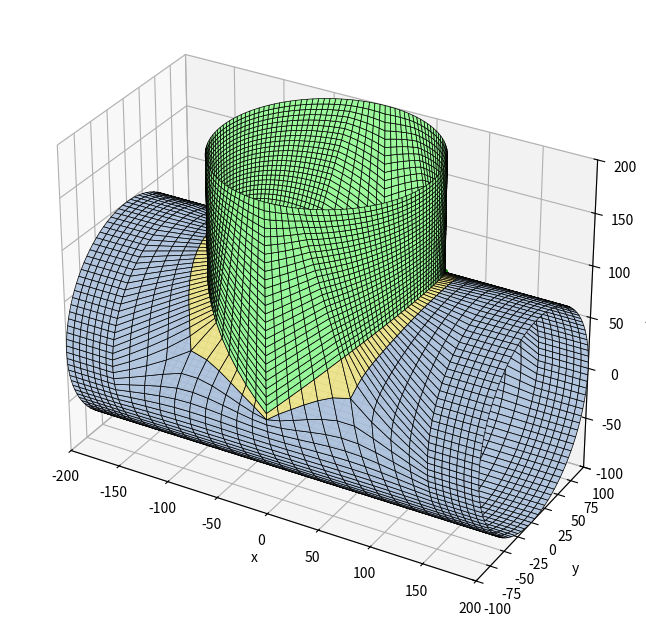

This chart was generated by the following Python code:
"""Malla preformada de una tee por BLOQUES (solo cuadriláteros).

Idea (ver croquis): las superficies se dividen en bloques estructurados.

  * Tubo directo: anillos con N_directo nodos equiespaciados en la circunferencia
    (las dos bocas quedan equidistanciadas). La posición de los anillos a lo largo
    del eje SE ACOMODA para que haya una "ventana" rectangular alrededor de la
    derivación: x = xa ... xb y dos generatrices a cada lado.
  * Ventana: se rellena con una corona de K capas (malla en O) entre el borde de la
    ventana y la curva de intersección.
  * Derivación: N_salida nodos equiespaciados en la circunferencia (boca equidistanciada).
    Sus generatrices arrancan EXACTAMENTE en los nodos de la curva, que son los mismos
    nodos de la corona del directo (coincidentes por construcción).

Pasos:  1. Parámetros  2. Curva de intersección  3. Tubo directo (grilla + ventana)
        4. Corona  5. Derivación  6. Control  7. Gráfico
"""

import numpy as np
import matplotlib.pyplot as plt
from mpl_toolkits.mplot3d.art3d import Poly3DCollection
from collections import Counter

# =============================================================================
# 1. PARÁMETROS
# =============================================================================
OD_1 = 200  # OD tubo directo
OD_2 = 200  # OD derivación (condición: OD_2 <= OD_1)
H_1 = 200  # de entrada a intersección
H_2 = 200  # de intersección a salida lateral
H_3 = 200  # de intersección a salida final
Alpha_2 = 90  # ángulo de la derivación [grados]

N_directo = 100  # divisiones de la boca del directo (se redondea a múltiplo de 4)
CAPAS = 1  # capas de elementos entre la ventana y la curva (corona)
SUAVIZADO = 60  # iteraciones de suavizado: la grilla se deforma para adaptarse a la curva
DIST_MIN = 1.0  # los nodos del borde de la ventana no se acercan a la curva a menos de DIST_MIN·tamaño
BANDA = 3  # anillos a cada lado de la ventana que pueden deformarse
TRANSICION = 3.0  # largo de la zona de transición de tamaños junto a la ventana (en tamaños de ventana)
ALARGAMIENTO_MAX = 3.0  # máx. relación entre el tamaño en x de la ventana y el del directo
N_X = None  # celdas de la ventana en x (None = las mínimas: N_directo/10, así hay pocos nodos agregados)
LIMITE_NODOS = 1.15  # la derivación no puede tener más de este factor de divisiones que el directo

R1, R2 = OD_1 / 2, OD_2 / 2
alfa = np.radians(Alpha_2)
eje_s = np.array([np.cos(alfa), 0.0, np.sin(alfa)])  # eje de la derivación
perp_s = np.array([-np.sin(alfa), 0.0, np.cos(alfa)])  # transversal (plano xz)

N_directo = max(8, 4 * int(round(N_directo / 4)))
dth = 2 * np.pi / N_directo
tam = R1 * dth  # tamaño de elemento del directo


# =============================================================================
# 2. CURVA DE INTERSECCIÓN  (φ = ángulo en la sección de la derivación)
# =============================================================================
def punto_curva(phi):
    """Punto de la curva para el ángulo φ de la derivación: y=R2 cosφ, v=R2 sinφ."""
    phi = np.asarray(phi, dtype=float)
    y = R2 * np.cos(phi)
    z = np.sqrt(R1**2 - y**2)
    x = (z * np.cos(alfa) - R2 * np.sin(phi)) / np.sin(alfa)
    return np.stack([x, y, z], axis=-1)


fi_denso = np.linspace(0, 2 * np.pi, 4000, endpoint=False)
p_denso = punto_curva(fi_denso)
x_min, x_max = p_denso[:, 0].min(), p_denso[:, 0].max()
th_min = np.arctan2(p_denso[:, 2], p_denso[:, 1]).min()
th_max = np.arctan2(p_denso[:, 2], p_denso[:, 1]).max()

# =============================================================================
# 3. TUBO DIRECTO: grilla de anillos con una ventana rectangular
# =============================================================================
# 3.0 N_directo mínimo para que la ventana respete LIMITE_NODOS (si hace falta se sube
#     de a 4 y se avisa)
def ventana(N):
    dth_, tam_ = 2 * np.pi / N, R1 * 2 * np.pi / N
    n_th_ = 2 * int(np.ceil((np.pi / 2 - th_min) / dth_ + CAPAS))
    ancho_ = x_max - x_min + 2 * CAPAS * tam_
    n_x_nat = int(np.ceil(ancho_ / tam_))
    n_x_ = min(n_x_nat, int(LIMITE_NODOS * N / 2) - n_th_, max(4, 2 * int(np.ceil(N / 20))))
    n_x_ = max(n_x_, int(np.ceil(ancho_ / (ALARGAMIENTO_MAX * tam_))))  # celdas no demasiado alargadas
    n_x_ += n_x_ % 2
    return n_th_, max(4, n_x_)


N_pedido = N_directo
while ventana(N_directo)[0] > N_directo - 2:
    N_directo += 4
if N_directo != N_pedido:
    print(f"AVISO: N_directo={N_pedido} es muy chico para esta derivación; se usa N_directo={N_directo}")
dth = 2 * np.pi / N_directo
tam = R1 * dth

# 3.1 columnas de la ventana (simétricas respecto de la cúspide θ = 90°)
n_th = 2 * int(np.ceil((np.pi / 2 - th_min) / dth + CAPAS))  # celdas en θ (par)
if n_th > N_directo - 2:
    raise ValueError("N_directo demasiado chico para la derivación")
j1 = N_directo // 4 - n_th // 2
j2 = N_directo // 4 + n_th // 2

# 3.2 anillos. La ventana tiene n_x celdas (par) y cubre la curva + margen. Como la
#     derivación tiene N_s = 2 (n_th + n_x) divisiones, n_x se limita para que
#     N_s <= LIMITE_NODOS * N_directo; si hace falta, las celdas de la ventana se
#     alargan en x. Fuera de la ventana el tamaño crece/decrece gradualmente.
margen = CAPAS * tam
n_x_natural = int(np.ceil((x_max - x_min + 2 * margen) / tam))
n_x = ventana(N_directo)[1] if N_X is None else N_X
if n_x % 2 or n_x < 4:
    raise ValueError("N_X debe ser par y >= 4")
x_c = (x_min + x_max) / 2
ancho = x_max - x_min + 2 * margen
tam_x = ancho / n_x  # tamaño de las celdas de la ventana en x (>= tam si se limitó)
xa, xb = x_c - ancho / 2, x_c + ancho / 2


def anillos(a, b, s_a, s_b):
    """Posiciones entre a y b con tamaño de celda que varía linealmente de s_a a s_b."""
    L = b - a
    if abs(s_b - s_a) < 1e-9 * s_a:
        n_real = L / s_a
        k = 0.0
    else:
        k = (s_b - s_a) / L
        n_real = np.log(s_b / s_a) / k
    n = max(1, int(round(n_real)))
    u = np.linspace(0, n_real, n + 1)
    pos = u / n_real if k == 0 else (np.exp(k * u) - 1) * s_a / (s_b - s_a)
    return a + L * pos / pos[-1]


def anillos_con_rampa(a, b, s_a, s_b, rampa_al_final):
    """Anillos entre a y b: tamaño constante (el de la boca) y una rampa corta junto a la ventana."""
    largo = b - a
    L = min(TRANSICION * max(s_a, s_b), 0.8 * largo)
    if rampa_al_final:  # la ventana está en b
        r = anillos(b - L, b, tam, tam_x)
        m = max(1, int(round((largo - L) / tam)))
        return np.concatenate([np.linspace(a, b - L, m + 1)[:-1], r])
    r = anillos(a, a + L, tam_x, tam)  # la ventana está en a
    m = max(1, int(round((largo - L) / tam)))
    return np.concatenate([r[:-1], np.linspace(a + L, b, m + 1)])


X_izq = anillos_con_rampa(-H_1, xa, tam, tam_x, True)
X_der = anillos_con_rampa(xb, H_3, tam_x, tam, False)
X = np.concatenate([X_izq[:-1], np.linspace(xa, xb, n_x + 1)[:-1], X_der])
n_izq = len(X_izq) - 1
i1, i2 = n_izq, n_izq + n_x  # anillos de la ventana
n_anillos = len(X)


def id_grilla(i, j):
    return i * N_directo + (j % N_directo)


theta = np.arange(N_directo) * dth
nodos_grilla = np.array(
    [[x, R1 * np.cos(t), R1 * np.sin(t)] for x in X for t in theta]
)
cuads_grilla = []
for i in range(n_anillos - 1):
    for j in range(N_directo):
        dentro = i1 <= i < i2 and (j - j1) % N_directo < n_th
        if not dentro:
            cuads_grilla.append(
                [id_grilla(i, j), id_grilla(i, j + 1), id_grilla(i + 1, j + 1), id_grilla(i + 1, j)]
            )
cuads_grilla = np.array(cuads_grilla)

# =============================================================================
# 4. CORONA (malla en O) entre la ventana y la curva
# =============================================================================
# Borde de la ventana recorrido en el mismo sentido en que φ crece sobre la curva:
#   lado "abajo" (θ=θ1, x decrece) -> lado izquierdo (θ crece) -> lado "arriba" (x crece)
#   -> lado derecho (θ decrece).  Empieza en la mitad de n_x/2 antes de φ = 0.
# abajo: de (i2,j1) hasta (i1,j1), pero el índice q=0 está en la mitad
abajo = [(i2 - k, j1) for k in range(n_x)]
izq = [(i1, j1 + k) for k in range(n_th)]
arriba = [(i1 + k, j2) for k in range(n_x)]
der = [(i2, j2 - k) for k in range(n_th)]
lazo = abajo + izq + arriba + der  # sentido: φ creciente, empezando en q = -n_x/2
N_s = len(lazo)  # divisiones de la derivación
lazo = lazo[n_x // 2 :] + lazo[: n_x // 2]  # ahora el nodo 0 corresponde a φ = 0
assert N_s == 2 * (n_x + n_th)

# Ángulos φ de los nodos sobre la curva. Las 4 esquinas de la ventana se unen con los
# puntos de la curva que están en la misma dirección desde el centro de la ventana; entre
# esquinas los nodos se reparten por longitud de arco (en el desarrollo x, R·θ), así los
# elementos de la corona quedan lo menos deformados posible.
pl_denso = np.stack([p_denso[:, 0], R1 * np.arctan2(p_denso[:, 2], p_denso[:, 1])], axis=1)
centro_v = np.array([x_c, R1 * np.pi / 2])
esquinas = [(xa, j1), (xa, j2), (xb, j2), (xb, j1)]  # sentido de φ creciente
phi_esq = []
for xe, je in esquinas:
    dirv = np.array([xe, R1 * je * dth]) - centro_v
    ang = np.arctan2(*(pl_denso - centro_v)[:, ::-1].T) - np.arctan2(dirv[1], dirv[0])
    phi_esq.append(fi_denso[np.argmin(np.abs(np.angle(np.exp(1j * ang))))])
phi_esq = np.unwrap(np.array(phi_esq + [phi_esq[0] + 2 * np.pi]))
phi_esq = np.array([phi_esq[0], phi_esq[1], np.pi, phi_esq[2], phi_esq[3], 2 * np.pi, phi_esq[4]])
phi_ext = np.concatenate([fi_denso, fi_denso + 2 * np.pi])
pl_ext = np.vstack([pl_denso, pl_denso])
arco = np.concatenate([[0], np.cumsum(np.linalg.norm(np.diff(pl_ext, axis=0), axis=1))])
p_esq = [n_x // 2, n_x // 2 + n_th, N_s // 2, 3 * n_x // 2 + n_th, 3 * n_x // 2 + 2 * n_th, N_s, N_s + n_x // 2]
phi_c = np.zeros(N_s)
for k in range(6):
    a0 = np.interp(phi_esq[k], phi_ext, arco)
    a1 = np.interp(phi_esq[k + 1], phi_ext, arco)
    for p in range(p_esq[k], p_esq[k + 1]):
        phi_c[p % N_s] = np.interp(a0 + (a1 - a0) * (p - p_esq[k]) / (p_esq[k + 1] - p_esq[k]), arco, phi_ext) % (2 * np.pi)
nodos_curva = punto_curva(phi_c)

# ángulos φ de la boca de la derivación: equiespaciados, alineados con los de la curva
phi_boca = np.arange(N_s) * 2 * np.pi / N_s
desfase = np.angle(np.mean(np.exp(1j * (phi_c - phi_boca))))
phi_boca = phi_boca + desfase

id_grilla_borde = np.array([id_grilla(i, j) for i, j in lazo])
n_g = len(nodos_grilla)
n_corona_int = N_s * (CAPAS - 1)  # nodos intermedios de la corona
id_curva = n_g + n_corona_int + np.arange(N_s)  # numeración de los nodos de la curva


def a_plano(p):
    """(x, θ) de puntos sobre el cilindro directo."""
    return np.stack([p[..., 0], np.arctan2(p[..., 2], p[..., 1])], axis=-1)


a_borde = np.array([[X[i], j * dth] for i, j in lazo])  # (x, θ) con θ continuo (j puede salirse de 0..N-1)
a_curva = a_plano(nodos_curva)
nodos_int = []
capa_id = np.zeros((N_s, CAPAS + 1), dtype=int)
capa_id[:, 0] = id_grilla_borde
capa_id[:, CAPAS] = id_curva
for k in range(1, CAPAS):
    s = k / CAPAS
    plano = (1 - s) * a_borde + s * a_curva  # interpolación en el desarrollo (x, θ)
    nodos_int.append(
        np.stack([plano[:, 0], R1 * np.cos(plano[:, 1]), R1 * np.sin(plano[:, 1])], axis=1)
    )
    capa_id[:, k] = n_g + (k - 1) * N_s + np.arange(N_s)
nodos_int = np.vstack(nodos_int) if nodos_int else np.zeros((0, 3))
cuads_corona = np.array(
    [
        [capa_id[p, k], capa_id[(p + 1) % N_s, k], capa_id[(p + 1) % N_s, k + 1], capa_id[p, k + 1]]
        for p in range(N_s)
        for k in range(CAPAS)
    ]
)

# =============================================================================
# 5. DERIVACIÓN: generatrices desde los nodos de la curva hasta la boca (t = H_2)
# =============================================================================
t_curva = nodos_curva @ eje_s  # posición axial de cada nodo de la curva
tam_s = 2 * np.pi * R2 / N_s  # tamaño circunferencial de la derivación
tam_axial = tam_s  # elementos cuadrados en la derivación (mismo tamaño axial que circunferencial)
M = max(1, int(round(np.mean(H_2 - t_curva) / tam_axial)))  # capas a lo largo del eje
nodos_der = []
der_id = np.zeros((N_s, M + 1), dtype=int)
der_id[:, 0] = id_curva
base = n_g + n_corona_int + N_s
dphi = np.angle(np.exp(1j * (phi_boca - phi_c)))  # giro de las generatrices hasta la boca
for m in range(1, M + 1):
    u = m / M
    phi = phi_c + dphi * u  # la última capa (boca) queda equiespaciada y plana en t = H_2
    t = t_curva + (H_2 - t_curva) * u
    nodos_der.append(
        t[:, None] * eje_s + (R2 * np.cos(phi))[:, None] * np.array([0, 1.0, 0]) + (R2 * np.sin(phi))[:, None] * perp_s
    )
    der_id[:, m] = base + (m - 1) * N_s + np.arange(N_s)
nodos_der = np.vstack(nodos_der)
cuads_der = np.array(
    [
        [der_id[j, m], der_id[(j + 1) % N_s, m], der_id[(j + 1) % N_s, m + 1], der_id[j, m + 1]]
        for j in range(N_s)
        for m in range(M)
    ]
)

# ---- ensamble --------------------------------------------------------------
nodos = np.vstack([nodos_grilla, nodos_int, nodos_curva, nodos_der])
elementos = np.vstack([cuads_grilla, cuads_corona, cuads_der])
grupo = np.concatenate(
    [np.zeros(len(cuads_grilla), int), np.ones(len(cuads_corona), int), np.full(len(cuads_der), 2)]
)


# ---- suavizado: la grilla del directo se deforma para adaptarse a la curva -------------
def suavizar(nodos, cuads, libres_ids, iteraciones, w=0.6, cuidar=(), curva=None, dist_min=0.0):
    """Laplaciano sobre el cilindro directo; los nodos de `libres_ids` se mueven, el resto no."""
    vecinos = [set() for _ in range(len(nodos))]
    for q in cuads:
        for a in range(4):
            vecinos[q[a]].update((q[(a + 1) % 4], q[(a - 1) % 4]))
    nodos = nodos.copy()
    for _ in range(iteraciones):
        nuevo = nodos.copy()
        for i in libres_ids:
            if not vecinos[i]:
                continue
            m = nodos[list(vecinos[i])].mean(axis=0)
            q = nodos[i] + w * (m - nodos[i])
            r = np.hypot(q[1], q[2])
            q = np.array([q[0], q[1] * R1 / r, q[2] * R1 / r])  # de nuevo sobre el cilindro
            if i in cuidar and np.linalg.norm(curva - q, axis=1).min() < dist_min:
                continue  # un nodo del borde de la ventana no se acerca demasiado a la curva
            nuevo[i] = q
        nodos = nuevo
    return nodos


cuads_directo = np.vstack([cuads_grilla, cuads_corona])
anillo_de = np.arange(n_g) // N_directo
libres_ids = [
    i for i in range(n_g) if i1 - BANDA <= anillo_de[i] <= i2 + BANDA and 0 < anillo_de[i] < n_anillos - 1
]
borde_ventana = set(id_grilla_borde.tolist())
libres_ids = libres_ids + list(range(n_g, n_g + n_corona_int))  # capas intermedias de la corona
if SUAVIZADO:
    nodos = suavizar(
        nodos, cuads_directo, libres_ids, SUAVIZADO, cuidar=borde_ventana, curva=nodos_curva, dist_min=DIST_MIN * tam
    )

# ---- orientación: normales hacia afuera de cada tubo ------------------------
def orientar(nodos, elementos, grupo):
    elementos = elementos.copy()
    p = nodos[elementos]
    normal = np.cross(p[:, 2] - p[:, 0], p[:, 3] - p[:, 1])
    centro = p.mean(axis=1)
    radial = centro.copy()
    radial[:, 0] = 0  # directo: radial respecto del eje x
    rs = centro - (centro @ eje_s)[:, None] * eje_s  # derivación: respecto de su eje
    radial[grupo == 2] = rs[grupo == 2]
    flip = np.einsum("ij,ij->i", normal, radial) < 0
    elementos[flip] = elementos[flip][:, ::-1]
    return elementos, flip


elementos, invertidos = orientar(nodos, elementos, grupo)

# ---- se descartan los nodos de la grilla dentro de la ventana (no pertenecen a ningún elemento)
usados = np.unique(elementos)
nueva_id = -np.ones(len(nodos), dtype=int)
nueva_id[usados] = np.arange(len(usados))
nodos = nodos[usados]
elementos = nueva_id[elementos]
id_curva = nueva_id[id_curva]

# =============================================================================
# 6. CONTROL
# =============================================================================
p = nodos[elementos]
lados = np.linalg.norm(p - np.roll(p, -1, axis=1), axis=2)
area = 0.5 * np.linalg.norm(np.cross(p[:, 2] - p[:, 0], p[:, 3] - p[:, 1]), axis=1)
forma = 4 * area / (lados**2).sum(axis=1)  # 1 = cuadrado perfecto
aristas_ = np.sort(np.vstack([elementos[:, [a, (a + 1) % 4]] for a in range(4)]), axis=1)
cuenta = Counter(map(tuple, aristas_))
libres = sum(v == 1 for v in cuenta.values())
print(
    f"Directo: {N_directo} divisiones, {n_anillos} anillos (tamaño {tam:.1f}, en la ventana {tam_x:.1f} en x) | "
    f"Derivación: {N_s} divisiones, {M} capas (tamaño {tam_s:.1f})\n"
    f"Nodos: {len(nodos)} | Elementos: {len(elementos)} | "
    f"forma media {forma.mean():.2f}, mínima {forma.min():.2f} (1 = cuadrado)\n"
    f"Aristas en >2 caras: {sum(v > 2 for v in cuenta.values())} | "
    f"libres: {libres} (esperado {2 * N_directo + N_s})"
)

if N_s > LIMITE_NODOS * N_directo:
    print(
        f"AVISO: la derivación tiene {N_s / N_directo - 1:.0%} más divisiones que el directo (límite "
        f"{LIMITE_NODOS - 1:.0%}); con esta geometría no se puede bajar sin deformar demasiado los elementos"
    )
if sum(v > 2 for v in cuenta.values()) or libres != 2 * N_directo + N_s:
    print("AVISO: malla no conforme, usar más divisiones en el directo (N_directo >= 32)")

# =============================================================================
# 7. GRÁFICO
# =============================================================================
if __name__ == "__main__":
    fig = plt.figure(figsize=(9, 8))
    ax = fig.add_subplot(111, projection="3d")
    colores = np.array(["lightsteelblue", "khaki", "palegreen"])
    ax.add_collection3d(
        Poly3DCollection(nodos[elementos], facecolors=colores[grupo], edgecolors="k", linewidths=0.5, alpha=0.95)
    )
    ax.scatter(*nodos_curva.T, color="g", s=12)
    mn, mx = nodos.min(axis=0), nodos.max(axis=0)
    ax.set_xlim(mn[0], mx[0]); ax.set_ylim(mn[1], mx[1]); ax.set_zlim(mn[2], mx[2])
    ax.set_box_aspect(mx - mn)
    ax.set_xlabel("x"); ax.set_ylabel("y"); ax.set_zlabel("z")
    plt.show()
